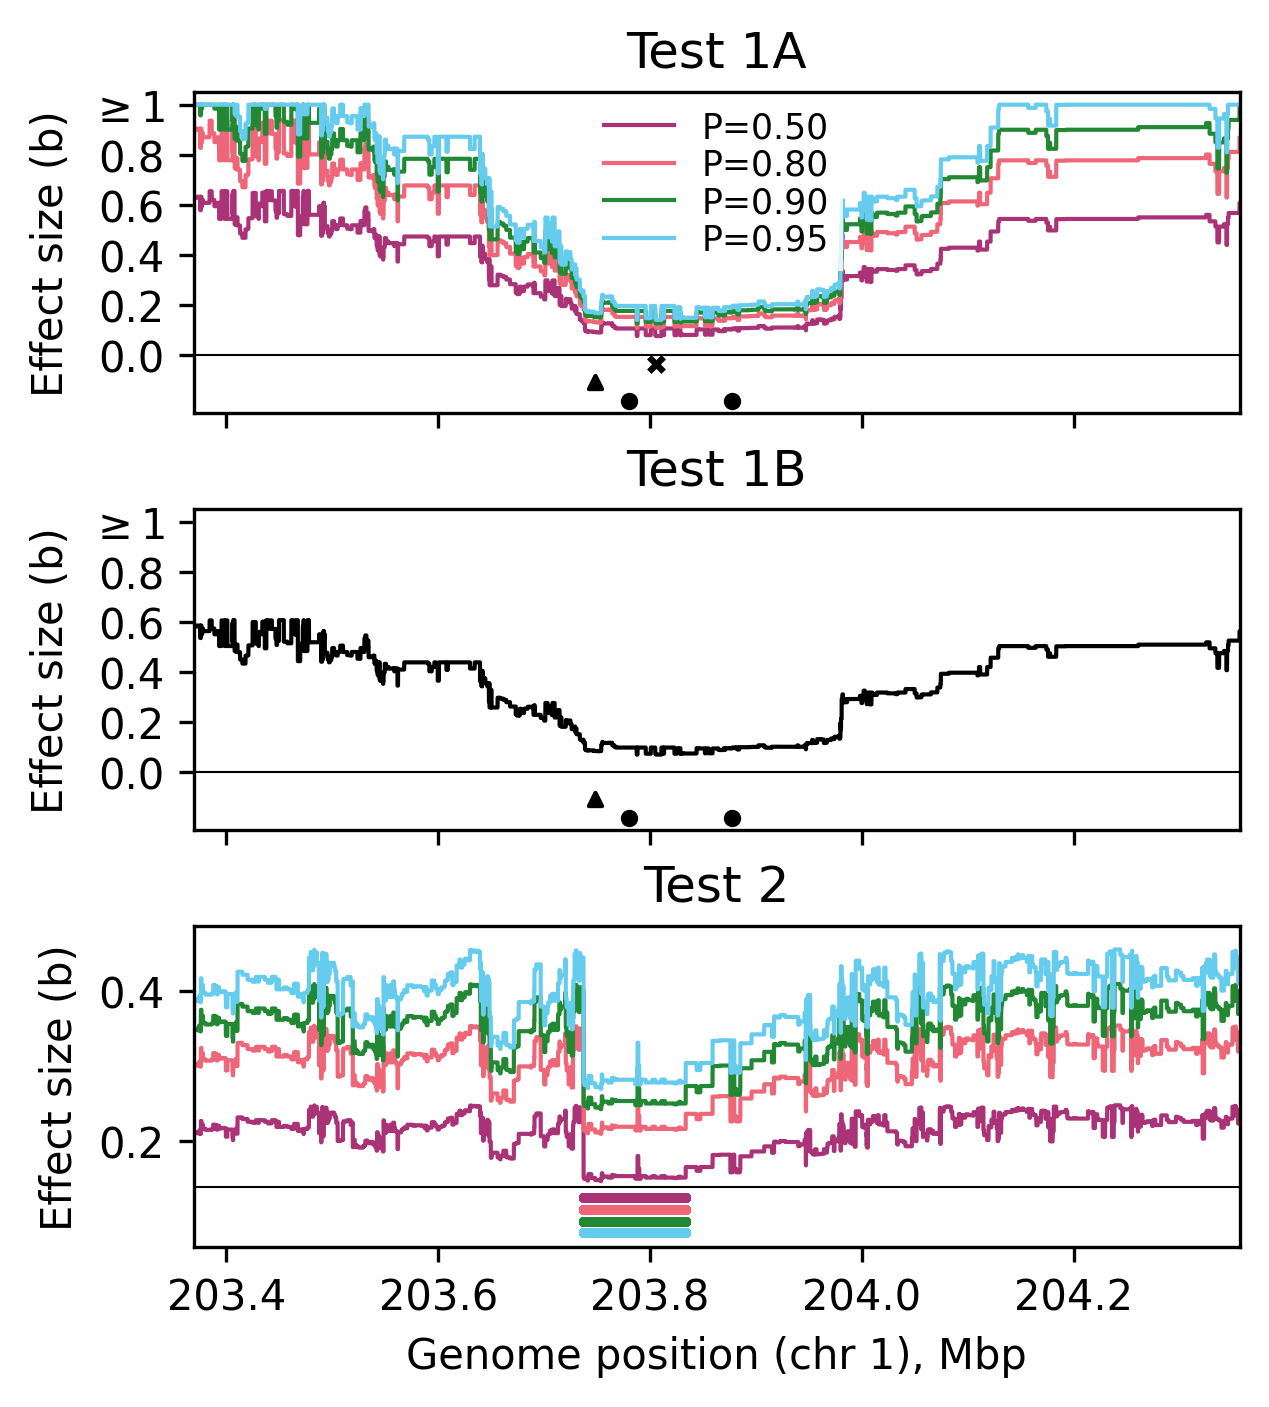

Source data for this figure (header and first rows):
Variable, Value
snp1, chr1:203877662
snp2, chr1:203780591
snp3, chr1:203747772
sample_size_N, 1006
alpha, 0.0500
interaction_test_statistic, 3.775
max_effect_size, 1
search_distance_cM, 1
searchrange_chr1_start, 203368964
searchrange_chr1_end, 204357022
freq_snp1, 0.3569
freq_snp2, 0.7425
freq_S, 0.2326
freq_K1, 0.1243
freq_K2, 0.5099
freq_O, 0.1332
test1a_b_clade_min_p0.5, 0.0769
test1a_r2_clade_min_p0.5, 0.5748
test1a_b_mut_min_p0.5, 0.0769
test1a_r2_mut_min_p0.5, 0.5748
test1a_mut_chr_p0.5, 1
test1a_mut_pos_p0.5, [203805538]
test1a_b_clade_min_p0.8, 0.1099
test1a_r2_clade_min_p0.8, 0.5748
test1a_b_mut_min_p0.8, 0.1099
test1a_r2_mut_min_p0.8, 0.5748
test1a_mut_chr_p0.8, 1
test1a_mut_pos_p0.8, [203805538]
test1a_b_clade_min_p0.9, 0.1272
test1a_r2_clade_min_p0.9, 0.5748
test1a_b_mut_min_p0.9, 0.1272
test1a_r2_mut_min_p0.9, 0.5748
test1a_mut_chr_p0.9, 1
test1a_mut_pos_p0.9, [203805538]
test1a_b_clade_min_p0.95, 0.1415
test1a_r2_clade_min_p0.95, 0.5748
test1a_b_mut_min_p0.95, 0.1415
test1a_r2_mut_min_p0.95, 0.5748
test1a_mut_chr_p0.95, 1
test1a_mut_pos_p0.95, [203805538]
test1b_b_min, 0.0712
test2_overall_min_b, 0.1468
